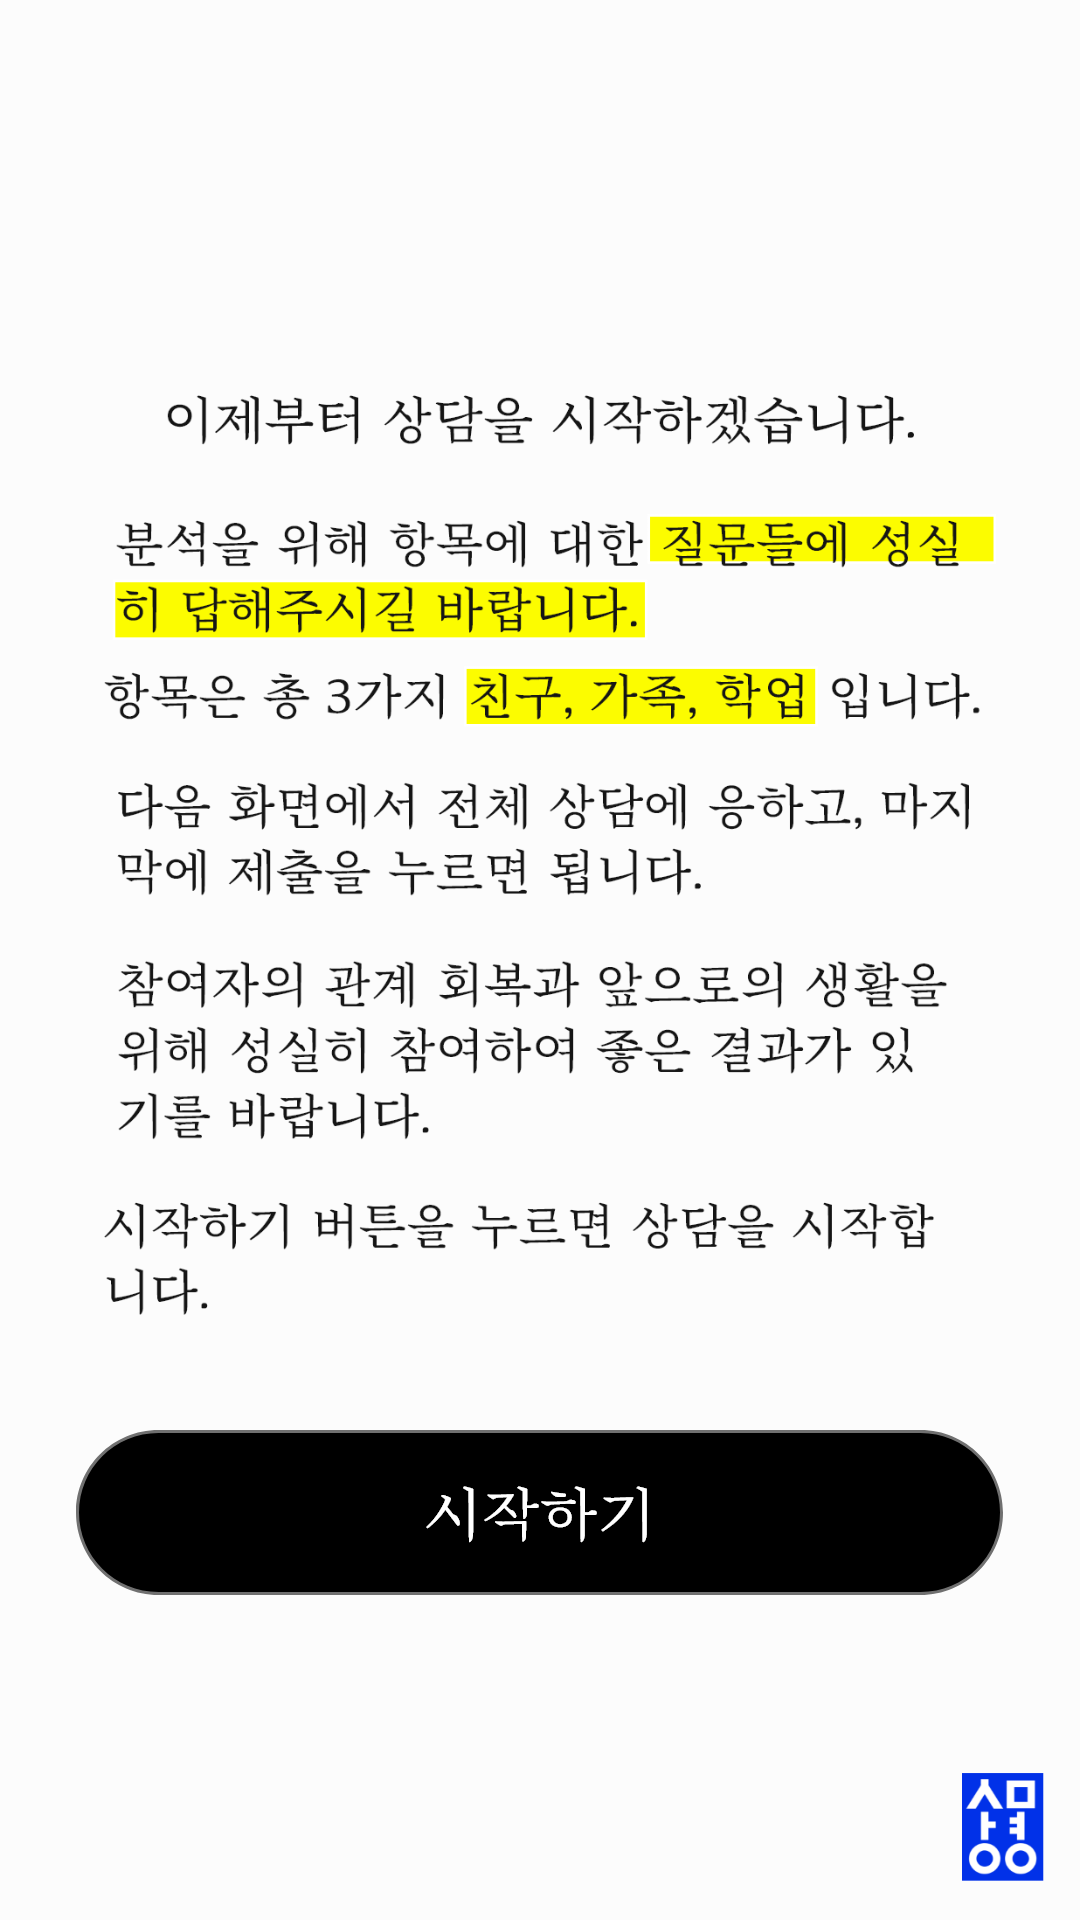

Write the Android layout XML for this screen, with the resource values it uses.
<!-- AndroidManifest.xml: application theme Theme.Mp2 -->
<!-- res/layout/activity_notice.xml -->
<?xml version="1.0" encoding="utf-8"?>
<androidx.constraintlayout.widget.ConstraintLayout xmlns:android="http://schemas.android.com/apk/res/android"
    xmlns:app="http://schemas.android.com/apk/res-auto"
    xmlns:tools="http://schemas.android.com/tools"
    android:layout_width="match_parent"
    android:layout_height="match_parent"
    tools:context=".NoticeActivity"
    android:background="@drawable/notice">

    <androidx.appcompat.widget.AppCompatButton
        android:id="@+id/button_Start"
        android:layout_width="wrap_content"
        android:layout_height="wrap_content"
        android:background="@drawable/start_btn"
        app:layout_constraintBottom_toBottomOf="parent"
        app:layout_constraintEnd_toEndOf="parent"
        app:layout_constraintHorizontal_bias="0.498"
        app:layout_constraintStart_toStartOf="parent"
        app:layout_constraintTop_toTopOf="parent"
        app:layout_constraintVertical_bias="0.815" />
</androidx.constraintlayout.widget.ConstraintLayout>
<!-- resources referenced by this layout -->
<resources>
  <!-- drawable notice: png bitmap (drawable-hdpi, 73320 bytes) -->
  <!-- drawable start_btn: png bitmap (drawable-hdpi, 5891 bytes) -->
  <style name="Theme.Mp2" parent="Theme.MaterialComponents.DayNight.DarkActionBar">
          
          <item name="colorPrimary">@color/purple_500</item>
          <item name="colorPrimaryVariant">@color/purple_700</item>
          <item name="colorOnPrimary">@color/white</item>
          
          <item name="colorSecondary">@color/teal_200</item>
          <item name="colorSecondaryVariant">@color/teal_700</item>
          <item name="colorOnSecondary">@color/black</item>
          
          <item name="android:statusBarColor" tools:targetApi="l">?attr/colorPrimaryVariant</item>
          
      </style>
  <!-- not gathered from this repository: default colours our renderer supplied (Android Studio template values) -->
  <color name="purple_500">#FF6200EE</color>
  <color name="purple_700">#FF3700B3</color>
  <color name="teal_200">#FF03DAC5</color>
  <color name="teal_700">#FF018786</color>
  <color name="black">#FF000000</color>
  <color name="white">#FFFFFFFF</color>
</resources>
